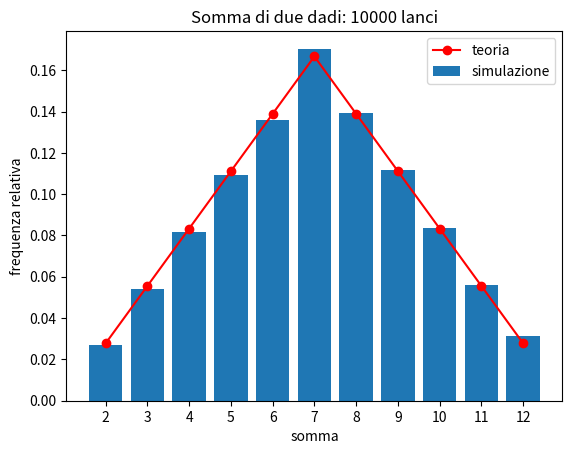

Source code (Python):
# Lezione 4 - Idee per la classe (1): una simulazione con i dadi
# Si lanciano due dadi molte volte e si confronta ciò che si ottiene con la probabilità teorica.
import random

import matplotlib.pyplot as plt

LANCI = 10000            # provate a cambiarlo: 100, 1000, 100000...

random.seed(42)          # risultati sempre uguali; togliete questa riga per averli diversi a ogni esecuzione

# Conta quante volte esce ogni somma (da 2 a 12)
frequenze = {somma: 0 for somma in range(2, 13)}
for _ in range(LANCI):
    somma = random.randint(1, 6) + random.randint(1, 6)
    frequenze[somma] += 1

somme = list(frequenze.keys())
osservate = [frequenze[s] / LANCI for s in somme]            # frequenze relative
teoriche = [(6 - abs(s - 7)) / 36 for s in somme]            # 1/36, 2/36, ..., 6/36, ..., 1/36

plt.bar(somme, osservate, color="tab:blue", label="simulazione")
plt.plot(somme, teoriche, "o-", color="red", label="teoria")
plt.title(f"Somma di due dadi: {LANCI} lanci")
plt.xlabel("somma")
plt.ylabel("frequenza relativa")
plt.xticks(somme)
plt.legend()
plt.show()
